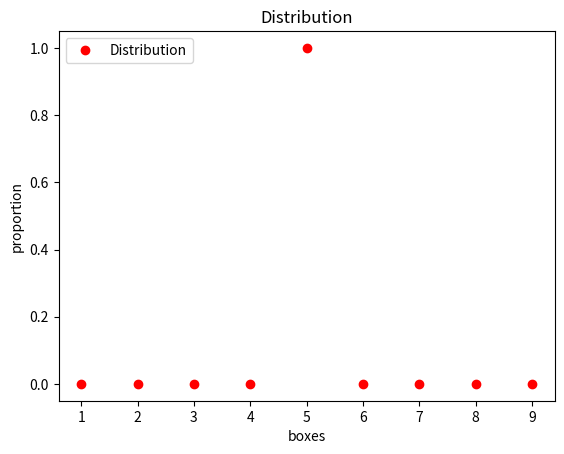

Recreate this plot in Python.
#!/usr/bin/env python3
"""
Discrete diffusion via the Gillespie algorithm

This script uses a Gillespie algorithm to simulate diffusion of M particles 
in N boxes. We take N to be odd so that the entire initial distribution fits
in the middle box.

Figures produced:
 - Figure 1: 
 - Figure 2: 
 
This script is based on discrete_diffusion_via_Gillespie.m
"""

# =============================================================================
# Packages
# =============================================================================
import numpy as np
import matplotlib.pyplot as plt
import matplotlib.animation as manimation

# =============================================================================
# Gillespie Algorithm
# =============================================================================
def uGillespie(M, N, Nt, alpha):
	"""
	Perform the Gillespie algorithm to simulate the diffusion of particles 
	between discrete boxes.
	
	Inputs:
		M (integer):	Total number of particles
		N (integer): 	Total number of boxes
		Nt (integer): 	Number of time steps
		alpha (float): 	Probability of leaving a box
	
	Returns:
		t (ndarray):	Array of time values
		U (ndarray):	Array of distribution over time steps
	"""
	U = np.zeros( (Nt+1, N) )
	t = np.zeros(Nt+1)

	# Create initial distribution 
	rng = np.random.default_rng()
	u = np.zeros(N)
	u[int((N-1)/2)] = M
	U[0,:] = u
	
	pa = alpha*np.ones(N)
	pa[1:-1] = pa[1:-1]*2

	for kt in range(Nt):
		R = rng.uniform(0, 1, 3)
		r = pa*u
		Rsig = np.sum(r)
		
		# --- Increment the time
		dt = -np.log(R[0])/Rsig

		# --- Do the moving
		mr = np.zeros(N)
		pj = r[0]/Rsig
		j = 0
		while pj<R[1]:
			j = j+1
			pj = pj + r[j]/Rsig
		# --- Ensure the particle in the first box moves right
		if j==0:
			mr[j], mr[j+1] = np.array([-1, 1])
		# --- Ensure the particle in the last box moves left
		elif j==N-1:
			mr[j-1], mr[j] = np.array([1, -1])
		# --- Choose right or left, depending 
		else:
			mr[j-1], mr[j], mr[j+1] = np.where(R[2]<0.5, np.array([0, -1, 1]), np.array([1, -1, 0]))
		u = u + mr
		U[kt+1,:] = u
		t[kt+1]  = t[kt] + dt
	return t, U

# =============================================================================
# Create animation 
# =============================================================================
def doMovie(x, t, U, M):
	u0 = U[0,:]
	Nt = len(t) - 1

	fig, ax = plt.subplots()
	p_update = ax.plot(x, u0/M, 'or', label='Distribution')[0]
	ax.set(xlabel='boxes', ylabel='proportion')
	ax.set(title='Distribution')
	ax.legend(loc='upper left')
	
	def update(frame):
		tk = t[frame]
		u = U[frame, :]/M
		p_update.set_ydata(u)
		ax.set(title=rf'Time $t = {tk:.3f}$ s')
		ax.legend(loc='upper left')
		return(p_update)

	ani = manimation.FuncAnimation(fig=fig, func=update, frames=range(Nt+1), interval=10)
	plt.show()

# =============================================================================
# Main Simulation 
# =============================================================================
def discrete_diffusion_via_Gillespie():
	# --- Global Parameters
	M = 500 	# Particles
	N = 9   	# Boxes	
	alpha = 0.1	# Probability of moving L or R
	Nt = 1000	# Time steps

	tlist, U = uGillespie(M, N, Nt, alpha)

	# Create spatial scale to plot boxes
	x = np.arange(1, N+1)
	doMovie(x, tlist, U, M)

# =============================================================================
# Execute the simulation if the script is run directly
# =============================================================================
if __name__ == "__main__":
    discrete_diffusion_via_Gillespie()
